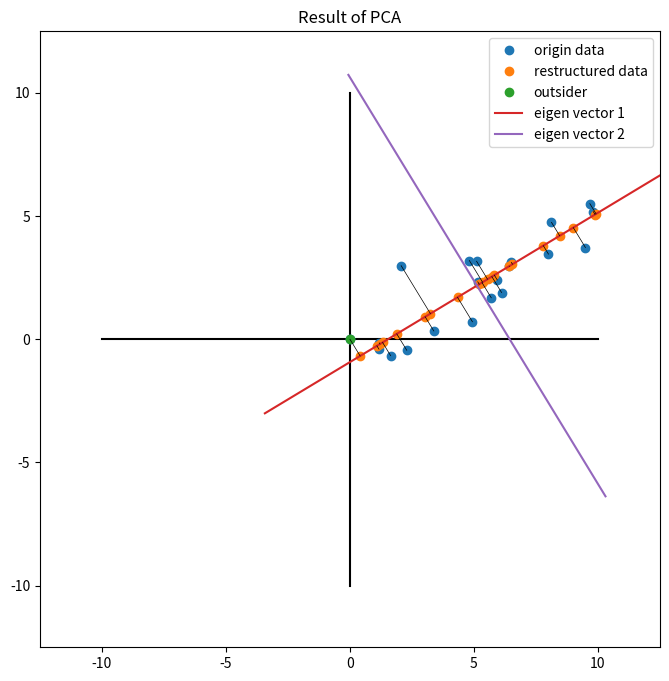

Reproduce this figure in Python.
import numpy as np
import matplotlib.pyplot as plt
from matplotlib.animation import FuncAnimation

# 设置随机种子以确保可重复性
np.random.seed(0)

# 生成固定的原始数据（仅生成一次，保持不变）
data_base = np.random.uniform(1, 10, (20, 2))
data_base[:, 1:] = 0.5 * data_base[:, 0:1] + np.random.uniform(-2, 2, (20, 1))

# 创建一个图形窗口
fig = plt.figure(figsize=(8, 8))
ax = fig.add_subplot(111)

# 设置坐标轴范围
size = 10
ax.set_xlim(-12.5, 12.5)
ax.set_ylim(-12.5, 12.5)
ax.set_title('Result of PCA')
ax.plot([-size, size], [0, 0], c='black')  # x轴
ax.plot([0, 0], [-size, size], c='black')  # y轴

# 初始化用于绘制的对象
scatter_orig, = ax.plot([], [], 'o', label='origin data')
scatter_recon, = ax.plot([], [], 'o', label='restructured data')
scatter_outlier, = ax.plot([], [], 'o', label='outsider')
line_eigen1, = ax.plot([], [], label='eigen vector 1')
line_eigen2, = ax.plot([], [], label='eigen vector 2')
lines_connect = []  # 用于存储原始数据和重构数据的连线

# 动画更新函数
def update(i):
    # 清空之前的绘图对象
    scatter_orig.set_data([], [])
    scatter_recon.set_data([], [])
    scatter_outlier.set_data([], [])
    line_eigen1.set_data([], [])
    line_eigen2.set_data([], [])
    for line in lines_connect:
        line.remove()
    lines_connect.clear()

    # 使用固定的原始数据
    data = data_base.copy()

    # 加入异常值
    angle = 2 * i / 360 * np.pi
    data_outsider = [np.sin(angle) * 5 * angle / (2 * np.pi), np.cos(angle) * 5 * angle / (2 * np.pi)]
    data = np.vstack((data, data_outsider))

    # 去中心化
    data_normal = data - data.mean(0)
    X = data_normal[:, 0]
    Y = data_normal[:, 1]

    # 协方差矩阵
    C = np.cov(data_normal.T)

    # 计算特征值和特征向量
    vals, vecs = np.linalg.eig(C)

    # 重新排序，从大到小
    vecs = vecs[:, np.argsort(-vals)]
    vals = vals[np.argsort(-vals)]

    # 数据在主成分1上的投影坐标
    zcf1 = np.matmul(data_normal, vecs[:, 0])

    # 只用主成分1重构数据
    data_ = np.matmul(zcf1.reshape(len(data), 1), vecs[:, 0].reshape(1, 2)) + data.mean(0)

    # 绘制散点
    scatter_orig.set_data(data[:, 0], data[:, 1])
    scatter_recon.set_data(data_[:, 0], data_[:, 1])
    scatter_outlier.set_data([data[-1, 0]], [data[-1, 1]])  # 修正：将标量包装为列表

    # 绘制两个主成分的方向
    ev1 = np.array([vecs[:, 0] * -1, vecs[:, 0]]) * size + data.mean(0)
    line_eigen1.set_data(ev1[:, 0], ev1[:, 1])

    ev2 = np.array([vecs[:, 1] * -1, vecs[:, 1]]) * size + data.mean(0)
    line_eigen2.set_data(ev2[:, 0], ev2[:, 1])

    # 绘制原始数据和重构数据的连线
    for j in range(len(data)):
        line, = ax.plot([data[j, 0], data_[j, 0]], [data[j, 1], data_[j, 1]], c='black', linewidth=0.5)
        lines_connect.append(line)

    return [scatter_orig, scatter_recon, scatter_outlier, line_eigen1, line_eigen2] + lines_connect

# 创建动画
ani = FuncAnimation(fig, update, frames=range(0, 7200, 10), interval=50, blit=True)

# 添加图例
ax.legend()

# 显示动画
plt.show()
